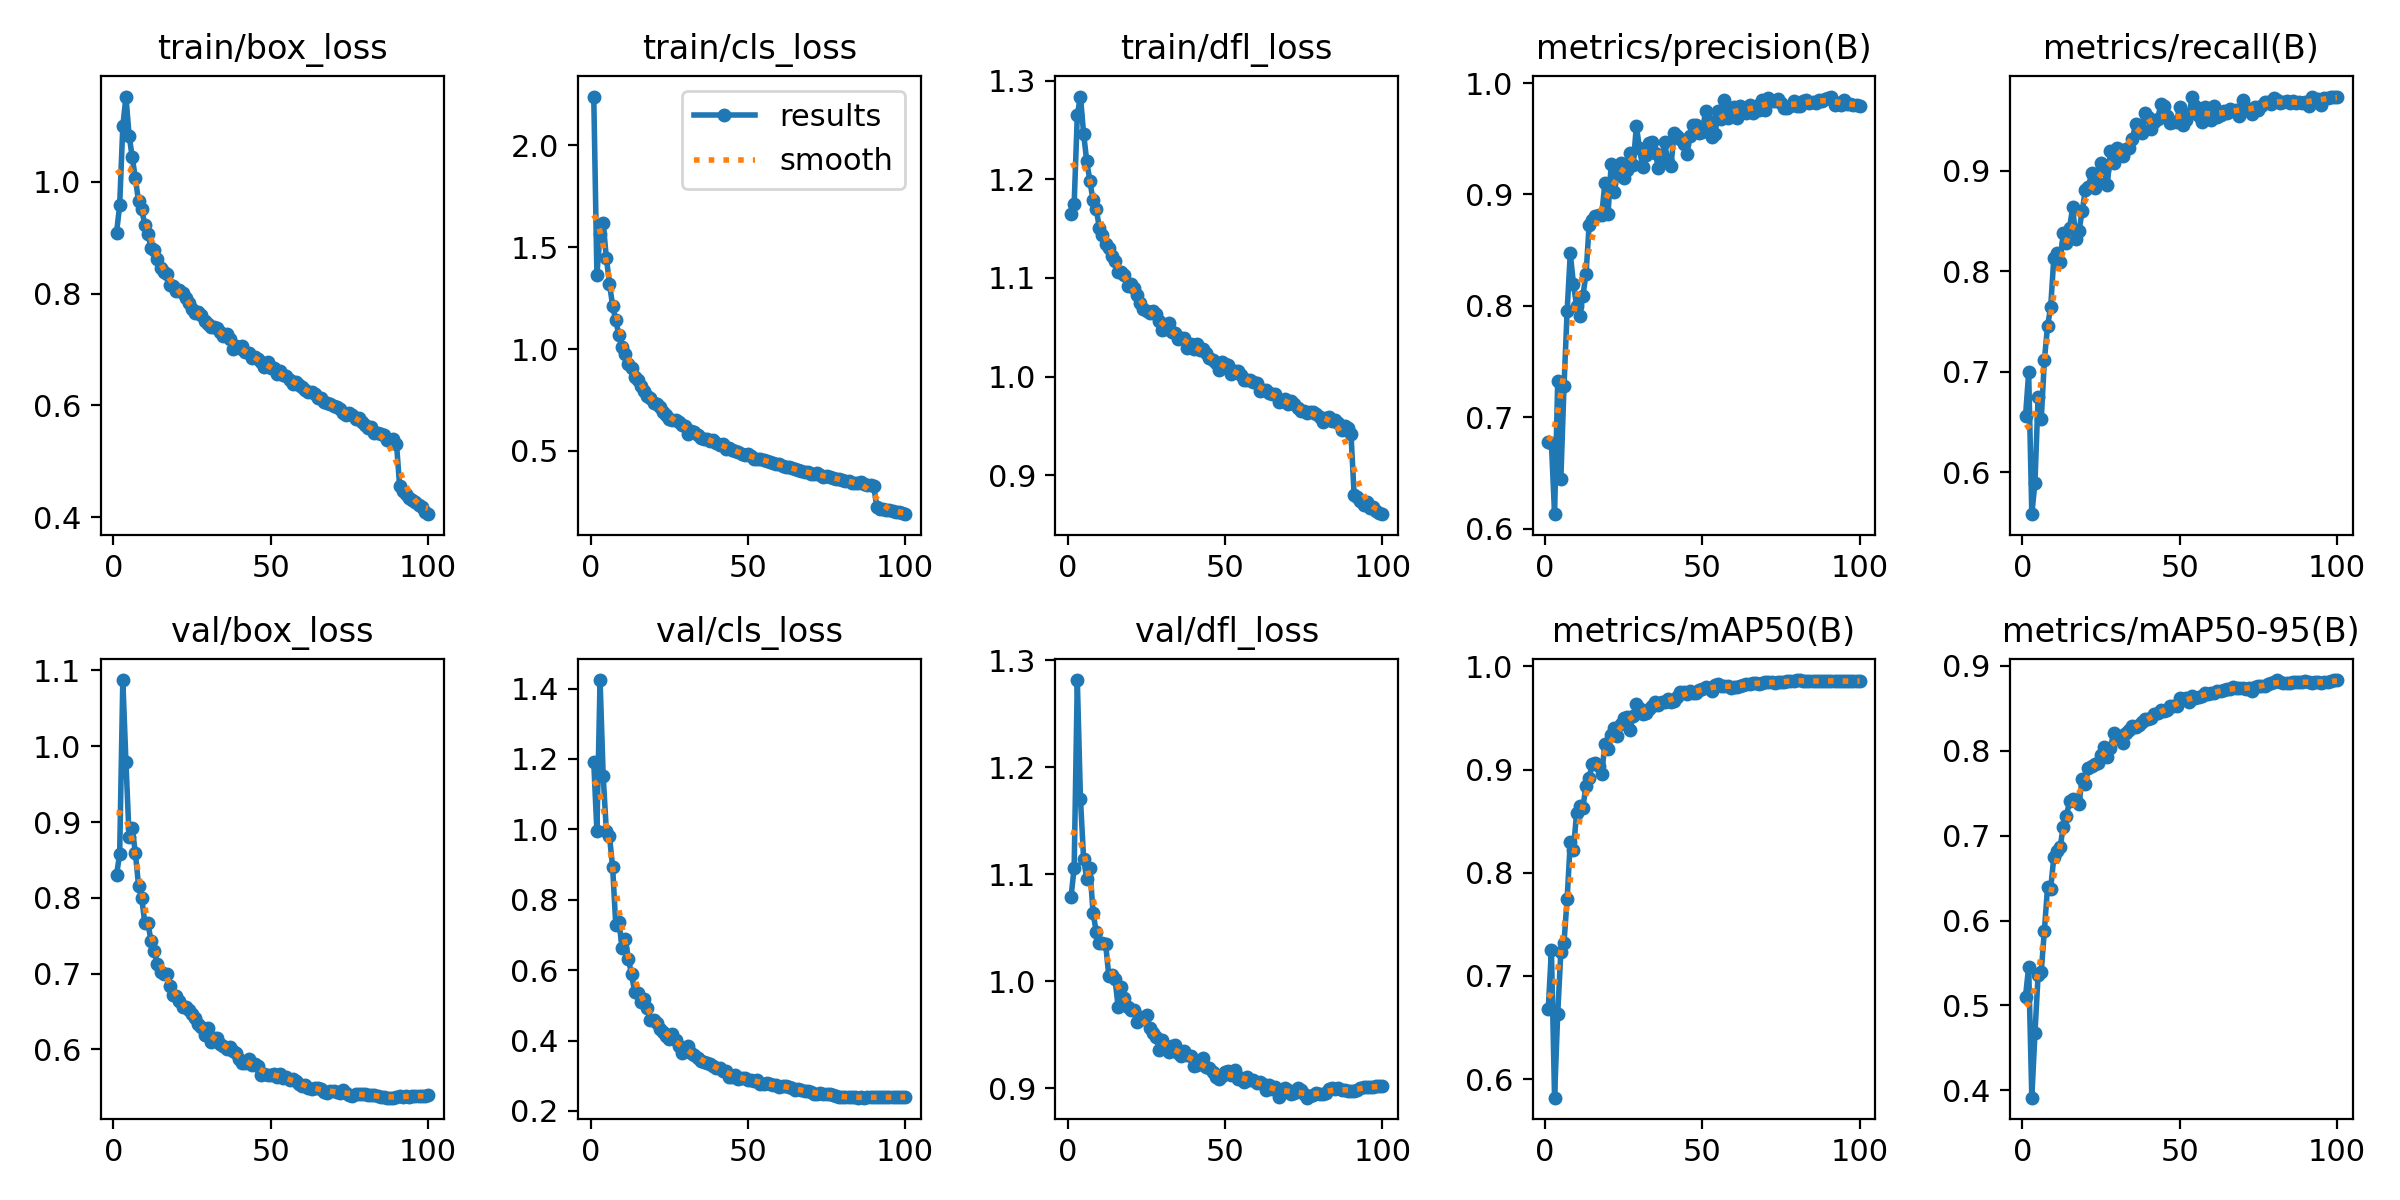

Data behind this chart, as committed beside it:
epoch, time, train/box_loss, train/cls_loss, train/dfl_loss, metrics/precision(B), metrics/recall(B), metrics/mAP50(B), metrics/mAP50-95(B), val/box_loss, val/cls_loss, val/dfl_loss, lr/pg0, lr/pg1, lr/pg2
1, 241.6, 0.9086, 2.238, 1.165, 0.6781, 0.6557, 0.6682, 0.5105, 0.8304, 1.19, 1.078, 0.00333, 0.00333, 0.00333
2, 467.4, 0.958, 1.365, 1.175, 0.677, 0.6993, 0.7252, 0.5458, 0.8575, 0.9942, 1.106, 0.006597, 0.006597, 0.006597
3, 690.7, 1.1, 1.562, 1.265, 0.613, 0.5585, 0.582, 0.3914, 1.087, 1.424, 1.281, 0.009799, 0.009799, 0.009799
4, 912.5, 1.153, 1.617, 1.284, 0.7326, 0.5897, 0.6633, 0.4672, 0.9788, 1.15, 1.17, 0.009703, 0.009703, 0.009703
5, 1135, 1.083, 1.447, 1.246, 0.645, 0.6754, 0.7231, 0.5357, 0.8804, 0.9957, 1.115, 0.009604, 0.009604, 0.009604
6, 1357, 1.044, 1.319, 1.218, 0.7276, 0.6528, 0.7322, 0.5398, 0.8917, 0.9797, 1.096, 0.009505, 0.009505, 0.009505
7, 1579, 1.006, 1.211, 1.198, 0.7956, 0.7117, 0.7749, 0.5883, 0.859, 0.8923, 1.106, 0.009406, 0.009406, 0.009406
8, 1801, 0.9654, 1.14, 1.179, 0.847, 0.7454, 0.83, 0.639, 0.8161, 0.727, 1.064, 0.009307, 0.009307, 0.009307
9, 2037, 0.9511, 1.067, 1.17, 0.8199, 0.7645, 0.8219, 0.6375, 0.8001, 0.7376, 1.047, 0.009208, 0.009208, 0.009208
10, 2294, 0.9227, 1.009, 1.151, 0.7999, 0.8131, 0.858, 0.6748, 0.7666, 0.6632, 1.036, 0.009109, 0.009109, 0.009109
11, 2551, 0.9066, 0.9774, 1.143, 0.7905, 0.8178, 0.8649, 0.6821, 0.7663, 0.6884, 1.036, 0.00901, 0.00901, 0.00901
12, 2808, 0.8813, 0.9254, 1.134, 0.809, 0.809, 0.8632, 0.6865, 0.7425, 0.6327, 1.035, 0.008911, 0.008911, 0.008911
13, 3065, 0.8776, 0.9076, 1.13, 0.8282, 0.838, 0.8845, 0.7105, 0.7293, 0.5885, 1.005, 0.008812, 0.008812, 0.008812
14, 3322, 0.8612, 0.8632, 1.122, 0.873, 0.8284, 0.8919, 0.723, 0.7121, 0.5384, 1.006, 0.008713, 0.008713, 0.008713
15, 3579, 0.8468, 0.8466, 1.117, 0.877, 0.8431, 0.9056, 0.741, 0.7024, 0.5338, 1.002, 0.008614, 0.008614, 0.008614
16, 3836, 0.8392, 0.8186, 1.106, 0.8808, 0.8633, 0.9064, 0.7428, 0.6997, 0.5092, 0.9757, 0.008515, 0.008515, 0.008515
17, 4094, 0.8346, 0.7941, 1.106, 0.8818, 0.8321, 0.9038, 0.7419, 0.6993, 0.5187, 0.9945, 0.008416, 0.008416, 0.008416
18, 4353, 0.8154, 0.7681, 1.103, 0.8816, 0.8401, 0.896, 0.7373, 0.6835, 0.4913, 0.9842, 0.008317, 0.008317, 0.008317
19, 4612, 0.8141, 0.762, 1.091, 0.9105, 0.8593, 0.9248, 0.7666, 0.6722, 0.4572, 0.9764, 0.008218, 0.008218, 0.008218
20, 4871, 0.8046, 0.7341, 1.094, 0.8824, 0.8804, 0.9195, 0.7608, 0.6699, 0.4581, 0.9729, 0.008119, 0.008119, 0.008119
21, 5100, 0.8063, 0.7287, 1.09, 0.927, 0.8832, 0.9334, 0.7798, 0.6633, 0.4509, 0.9733, 0.00802, 0.00802, 0.00802
22, 5326, 0.8004, 0.7143, 1.083, 0.9019, 0.898, 0.9404, 0.7822, 0.6563, 0.4342, 0.9616, 0.007921, 0.007921, 0.007921
23, 5548, 0.7924, 0.6921, 1.075, 0.9197, 0.8829, 0.9328, 0.7841, 0.6554, 0.4234, 0.9669, 0.007822, 0.007822, 0.007822
24, 5769, 0.783, 0.6747, 1.068, 0.9281, 0.8881, 0.9437, 0.7858, 0.6526, 0.4127, 0.9645, 0.007723, 0.007723, 0.007723
25, 5999, 0.7717, 0.6592, 1.066, 0.9148, 0.9078, 0.9503, 0.7946, 0.6463, 0.4036, 0.9687, 0.007624, 0.007624, 0.007624
26, 6217, 0.7648, 0.6534, 1.065, 0.9223, 0.9001, 0.9514, 0.805, 0.6418, 0.4194, 0.9567, 0.007525, 0.007525, 0.007525
27, 6437, 0.7679, 0.6506, 1.066, 0.9375, 0.8859, 0.9387, 0.7921, 0.6331, 0.401, 0.9519, 0.007426, 0.007426, 0.007426
28, 6658, 0.7624, 0.6438, 1.063, 0.926, 0.9192, 0.9518, 0.8029, 0.6301, 0.3844, 0.9484, 0.007327, 0.007327, 0.007327
29, 6877, 0.7504, 0.6275, 1.056, 0.9614, 0.9076, 0.9633, 0.8209, 0.6188, 0.3658, 0.9358, 0.007228, 0.007228, 0.007228
30, 7096, 0.7463, 0.6204, 1.048, 0.9415, 0.9224, 0.9601, 0.8164, 0.6277, 0.3768, 0.9452, 0.007129, 0.007129, 0.007129
31, 7317, 0.74, 0.5852, 1.048, 0.9246, 0.9203, 0.954, 0.8174, 0.6092, 0.3859, 0.9397, 0.00703, 0.00703, 0.00703
32, 7538, 0.741, 0.598, 1.054, 0.9356, 0.9142, 0.9544, 0.8096, 0.6146, 0.365, 0.9336, 0.006931, 0.006931, 0.006931
33, 7757, 0.7382, 0.5912, 1.045, 0.9465, 0.9217, 0.9588, 0.8212, 0.6144, 0.3589, 0.9394, 0.006832, 0.006832, 0.006832
34, 7977, 0.7313, 0.5791, 1.044, 0.9473, 0.922, 0.9621, 0.824, 0.6075, 0.351, 0.9403, 0.006733, 0.006733, 0.006733
35, 8197, 0.725, 0.564, 1.038, 0.9374, 0.9316, 0.965, 0.8292, 0.6049, 0.3408, 0.9333, 0.006634, 0.006634, 0.006634
36, 8417, 0.7274, 0.5607, 1.039, 0.9241, 0.9466, 0.9626, 0.8284, 0.6007, 0.3381, 0.93, 0.006535, 0.006535, 0.006535
37, 8636, 0.7186, 0.5608, 1.04, 0.9325, 0.9454, 0.9657, 0.8302, 0.6033, 0.3367, 0.935, 0.006436, 0.006436, 0.006436
38, 8856, 0.7008, 0.5482, 1.029, 0.9468, 0.9377, 0.9655, 0.8336, 0.5984, 0.3348, 0.9317, 0.006337, 0.006337, 0.006337
39, 9075, 0.7061, 0.5537, 1.033, 0.929, 0.9573, 0.9681, 0.8378, 0.5956, 0.3266, 0.9301, 0.006238, 0.006238, 0.006238
40, 9295, 0.7026, 0.5374, 1.028, 0.9252, 0.9529, 0.9654, 0.8369, 0.5875, 0.3225, 0.9206, 0.006139, 0.006139, 0.006139
41, 9514, 0.7056, 0.5295, 1.034, 0.9551, 0.9414, 0.9662, 0.8388, 0.5815, 0.3229, 0.9215, 0.00604, 0.00604, 0.00604
42, 9734, 0.696, 0.5329, 1.027, 0.9521, 0.9481, 0.9698, 0.8429, 0.5821, 0.3126, 0.9244, 0.005941, 0.005941, 0.005941
43, 9953, 0.6945, 0.5104, 1.028, 0.9498, 0.9509, 0.9755, 0.8448, 0.587, 0.3135, 0.928, 0.005842, 0.005842, 0.005842
44, 10173, 0.6857, 0.5145, 1.024, 0.9452, 0.9657, 0.9752, 0.8478, 0.58, 0.2958, 0.92, 0.005743, 0.005743, 0.005743
45, 10392, 0.686, 0.5053, 1.019, 0.9364, 0.9643, 0.9734, 0.8466, 0.5807, 0.2966, 0.9188, 0.005644, 0.005644, 0.005644
46, 10609, 0.6832, 0.5018, 1.017, 0.9525, 0.9542, 0.976, 0.8482, 0.5779, 0.3013, 0.9152, 0.005545, 0.005545, 0.005545
47, 10826, 0.6783, 0.493, 1.013, 0.9621, 0.9469, 0.9745, 0.8533, 0.5668, 0.2919, 0.9104, 0.005446, 0.005446, 0.005446
48, 11047, 0.6682, 0.4837, 1.007, 0.9621, 0.9482, 0.9744, 0.8525, 0.5675, 0.2946, 0.9086, 0.005347, 0.005347, 0.005347
49, 11266, 0.6776, 0.4801, 1.015, 0.9556, 0.9482, 0.977, 0.8524, 0.5667, 0.2947, 0.9115, 0.005248, 0.005248, 0.005248
50, 11486, 0.6676, 0.4831, 1.013, 0.9564, 0.9632, 0.9777, 0.8623, 0.5664, 0.2891, 0.9153, 0.005149, 0.005149, 0.005149
51, 11709, 0.6672, 0.4748, 1.012, 0.9749, 0.9457, 0.9805, 0.8604, 0.5674, 0.2885, 0.9167, 0.00505, 0.00505, 0.00505
52, 11930, 0.6562, 0.4604, 1.002, 0.9655, 0.9502, 0.9789, 0.8619, 0.5633, 0.2842, 0.9122, 0.004951, 0.004951, 0.004951
53, 12150, 0.6615, 0.4619, 1.006, 0.9517, 0.9561, 0.9763, 0.857, 0.5671, 0.2866, 0.9169, 0.004852, 0.004852, 0.004852
54, 12367, 0.6544, 0.4594, 1.006, 0.9538, 0.9735, 0.9822, 0.8642, 0.5622, 0.2776, 0.909, 0.004753, 0.004753, 0.004753
55, 12584, 0.6536, 0.4572, 1.002, 0.9746, 0.964, 0.9826, 0.8623, 0.5637, 0.2759, 0.91, 0.004654, 0.004654, 0.004654
56, 12805, 0.6452, 0.4504, 0.997, 0.9676, 0.9544, 0.9815, 0.8639, 0.5599, 0.2789, 0.9059, 0.004555, 0.004555, 0.004555
57, 13024, 0.6376, 0.448, 0.996, 0.9844, 0.9481, 0.9808, 0.8649, 0.5612, 0.2762, 0.9104, 0.004456, 0.004456, 0.004456
58, 13242, 0.6412, 0.4417, 0.9969, 0.9688, 0.963, 0.9808, 0.8683, 0.5584, 0.2747, 0.9082, 0.004357, 0.004357, 0.004357
59, 13461, 0.6359, 0.4354, 0.9947, 0.9742, 0.953, 0.9794, 0.867, 0.5549, 0.2728, 0.9075, 0.004258, 0.004258, 0.004258
60, 13681, 0.6333, 0.4352, 0.9935, 0.978, 0.9505, 0.9804, 0.8683, 0.5513, 0.269, 0.9055, 0.004159, 0.004159, 0.004159
... 40 more rows
